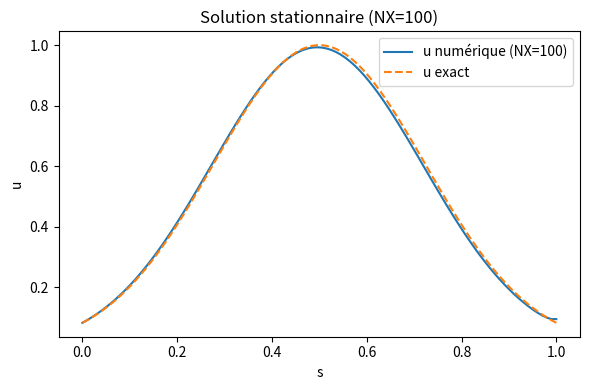
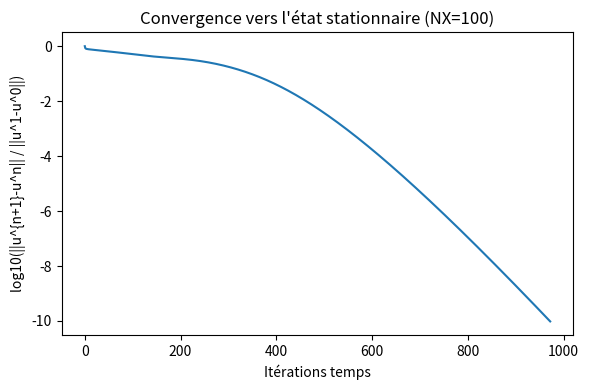
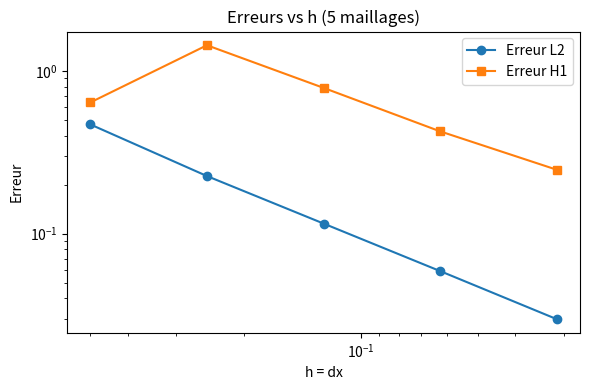

Write Python code to recreate these figures, in order.

import numpy as np
import math
import matplotlib.pyplot as plt

# ================================================================
# ADRS 1D (Advection-Diffusion-Reaction + Source) — version modifiée
# ================================================================
# Equation (stationnaire via marche en temps) :
#   u_t + v u_s - nu u_ss + lambda u = f(s)
#
# Objectif du TP :
# - Utiliser la solution exacte u_ex(s) = exp(-10*(s-0.5)^2)
# - Construire le terme source f(s) = v u_s - nu u_ss + lambda u
# - Identifier dans le code :
#   (i)  "décentrage = centrage + viscosité numérique" (chap 12)
#   (ii) condition de stabilité CFL (chap 10)
#   (iii) marche en temps vers la solution stationnaire
#   (iv) condition en sortie actuellement et implémentation de u_s(L)=0
# - Vérifier la convergence vers la solution stationnaire pour NX=100
# - Tracer la convergence ||u^{n+1}-u^n||_L2 normalisée
# - Calculer après convergence les normes L2 et H1 pour 5 maillages (en partant de NX=3)
# - Tracer erreurs L2 et H1 en fonction de h=dx (et sauvegarder les figures)
#
# Remarque : on impose au bord gauche une condition de Dirichlet exacte u(0)=u_ex(0),
#            et au bord droit la condition de Neumann u_s(L)=0 (sortie).
# ================================================================

# --------------------
# Paramètres physiques
# --------------------
L = 1.0
v = 1.0
nu = 0.01
lam = 1.0

# ----------------------
# Solution exacte & f(s)
# ----------------------
def u_ex(s):
    # u_ex(s) = exp(-10*(s-0.5)**2)
    return np.exp(-10.0*(s-0.5)**2)

def u_ex_s(s):
    # u_s(s) = -20*(s-0.5)*u_ex(s)
    ue = u_ex(s)
    return -20.0*(s-0.5)*ue

def u_ex_ss(s):
    # u_ss(s) = -20*u_ex + 400*(s-0.5)**2 * u_ex
    ue = u_ex(s)
    return (-20.0 + 400.0*(s-0.5)**2)*ue

def f_source(s):
    # f(s) = v u_s - nu u_ss + lam u
    return v*u_ex_s(s) - nu*u_ex_ss(s) + lam*u_ex(s)

# --------------------------------------
# Boucle en temps (marche vers station.) 
# --------------------------------------
def solve_stationary(NX, NT_max=200000, eps=1e-9, plot_each=None, save_prefix="run"):
    """
    Marche en temps explicite jusqu'à stationnaire.
    Renvoie :
      x, T (solution numérique),
      res_hist (suite des ||u^{n+1}-u^n||_L2),
      dt, dx
    """
    x = np.linspace(0.0, L, NX)
    dx = x[1]-x[0]
    T = np.zeros_like(x)  # départ nul
    RHS = np.zeros_like(x)
    res_hist = []

    # ---- (i) "décentrage = centrage + viscosité numérique" (chap 12) ----
    # On ajoute une viscosité numérique proportionnelle à |v| dx /2 :
    # xnu = nu + 0.5*dx*|v|
    # -> Diffusion effective stabilisée pour la partie advective.
    def xnu():
        return nu + 0.5*dx*abs(v)

    # Terme source (fabrique de la solution)
    F = f_source(x)

    # ---- (ii) Condition de stabilité CFL (chap 10) ----
    # Schéma explicite : dt borné par contributions advection + diffusion + réaction + source (sûreté)
    # Formule pratique (conservatrice) :
    dt = dx*dx / (abs(v)*dx + 2.0*xnu() + (abs(np.max(F))+lam)*dx*dx + 1e-30)

    # Pour information :
    # print(f"NX={NX}, dx={dx:.4e}, dt={dt:.4e}")

    # Conditions aux limites :
    #   - Bord gauche (s=0) : Dirichlet exact -> T[0] = u_ex(0)
    #   - Bord droit (s=L) : Neumann (u_s(L)=0) -> T[-1] = T[-2] (discrétisation simple)
    T[0]  = u_ex(x[0])
    T[-1] = T[-2] if NX >= 2 else u_ex(x[-1])

    n = 0
    res0 = None

    while n < NT_max:
        n += 1
        T_old = T.copy()

        # Discrétisation spatiale (centrée + viscosité numérique via xnu) sur points intérieurs
        for j in range(1, NX-1):
            # Gradient et laplacien centrés
            Tx  = (T_old[j+1]-T_old[j-1])/(2.0*dx)
            Txx = (T_old[j-1] - 2.0*T_old[j] + T_old[j+1])/(dx*dx)

            # ---- (i) encore : on utilise xnu() comme "nu effectif" = nu + viscosité numérique ----
            nu_eff = xnu()

            # Mise à jour explicite (Euler) du résidu local
            RHS[j] = dt*(-v*Tx + nu_eff*Txx - lam*T_old[j] + F[j])

        # Update solution
        T[1:-1] = T_old[1:-1] + RHS[1:-1]

        # Conditions aux limites à chaque pas de temps
        # Bord gauche : Dirichlet exact
        T[0] = u_ex(x[0])
        # Bord droit : ---- (iv) Implémentation de u_s(L)=0 ----
        # Neumann : (T_N - T_{N-1})/dx = 0 -> T_N = T_{N-1}
        T[-1] = T[-2]

        # ---- (iii) Marche en temps vers la solution stationnaire ----
        # On surveille la décroissance de ||u^{n+1}-u^n||_L2
        diff = T - T_old
        res = math.sqrt(np.sum(diff*diff)*dx)
        if res0 is None and res > 0:
            res0 = res
        res_hist.append(res/(res0 if res0 else 1.0))

        # Critère d'arrêt
        if res0 and res/res0 < eps:
            break

    return x, T, np.array(res_hist), dt, dx

# ---------------------------------------------
# Fonctions d'erreur L2 et H1 (après convergence)
# ---------------------------------------------
def compute_errors_L2_H1(x, T):
    dx = x[1]-x[0] if len(x) > 1 else 1.0
    ue = u_ex(x)
    ue_s = u_ex_s(x)

    # Erreur L2
    err_L2 = math.sqrt(np.sum((T-ue)**2) * dx)

    # Erreur H1 (semi-norme) : || dT/dx - u_ex_s ||_L2
    dTdx = np.zeros_like(T)
    if len(T) >= 3:
        dTdx[1:-1] = (T[2:] - T[:-2])/(2.0*dx)
        # Bords : une version au premier ordre (peu d'impact sur l'ordre global)
        dTdx[0]  = (T[1]-T[0])/dx
        dTdx[-1] = (T[-1]-T[-2])/dx
    err_H1 = math.sqrt(np.sum((dTdx - ue_s)**2) * dx)

    return err_L2, err_H1

# =====================
# 1) Run NX=100 (plots)
# =====================
NX_convergence = 100
x, T, res_hist, dt, dx = solve_stationary(NX_convergence, NT_max=500000, eps=1e-10, save_prefix="nx100")

# Figures : solution vs exact, et convergence en temps
plt.figure(figsize=(6,4))
plt.plot(x, T, label="u numérique (NX=100)")
plt.plot(x, u_ex(x), '--', label="u exact")
plt.xlabel("s")
plt.ylabel("u")
plt.title("Solution stationnaire (NX=100)")
plt.legend()
plt.tight_layout()
plt.savefig("solution_N100.png", dpi=200)  # -> image enregistrée
plt.show()

plt.figure(figsize=(6,4))
if len(res_hist) > 0 and res_hist[0] != 0:
    plt.plot(np.log10(res_hist), lw=1.5)
    plt.ylabel("log10(||u^{n+1}-u^n|| / ||u^1-u^0||)")
else:
    plt.plot(res_hist, lw=1.5)
    plt.ylabel("||u^{n+1}-u^n|| / ||u^1-u^0||")
plt.xlabel("Itérations temps")
plt.title("Convergence vers l'état stationnaire (NX=100)")
plt.tight_layout()
plt.savefig("convergence_history_N100.png", dpi=200)  # -> image enregistrée
plt.show()

# ============================================
# 2) Erreurs L2/H1 pour 5 maillages (NX >= 3)
#    partant de 3 points
# ============================================
NX_list = [3, 5, 9, 17, 33]  # 5 maillages, début à 3 points
h_list = []
errL2_list = []
errH1_list = []

for NX in NX_list:
    xh, Th, res_h, dt_h, dx_h = solve_stationary(NX, NT_max=400000, eps=1e-12)
    eL2, eH1 = compute_errors_L2_H1(xh, Th)
    h_list.append(dx_h)
    errL2_list.append(eL2)
    errH1_list.append(eH1)

# Tracé des erreurs sur un même graphe
plt.figure(figsize=(6,4))
plt.loglog(h_list, errL2_list, 'o-', label='Erreur L2')
plt.loglog(h_list, errH1_list, 's-', label='Erreur H1')
plt.gca().invert_xaxis()
plt.xlabel("h = dx")
plt.ylabel("Erreur")
plt.title("Erreurs vs h (5 maillages)")
plt.legend()
plt.tight_layout()
plt.savefig("error_vs_h.png", dpi=200)  # -> image enregistrée
plt.show()

print("Terminé. Images sauvegardées :")
print("- solution_N100.png")
print("- convergence_history_N100.png")
print("- error_vs_h.png")
